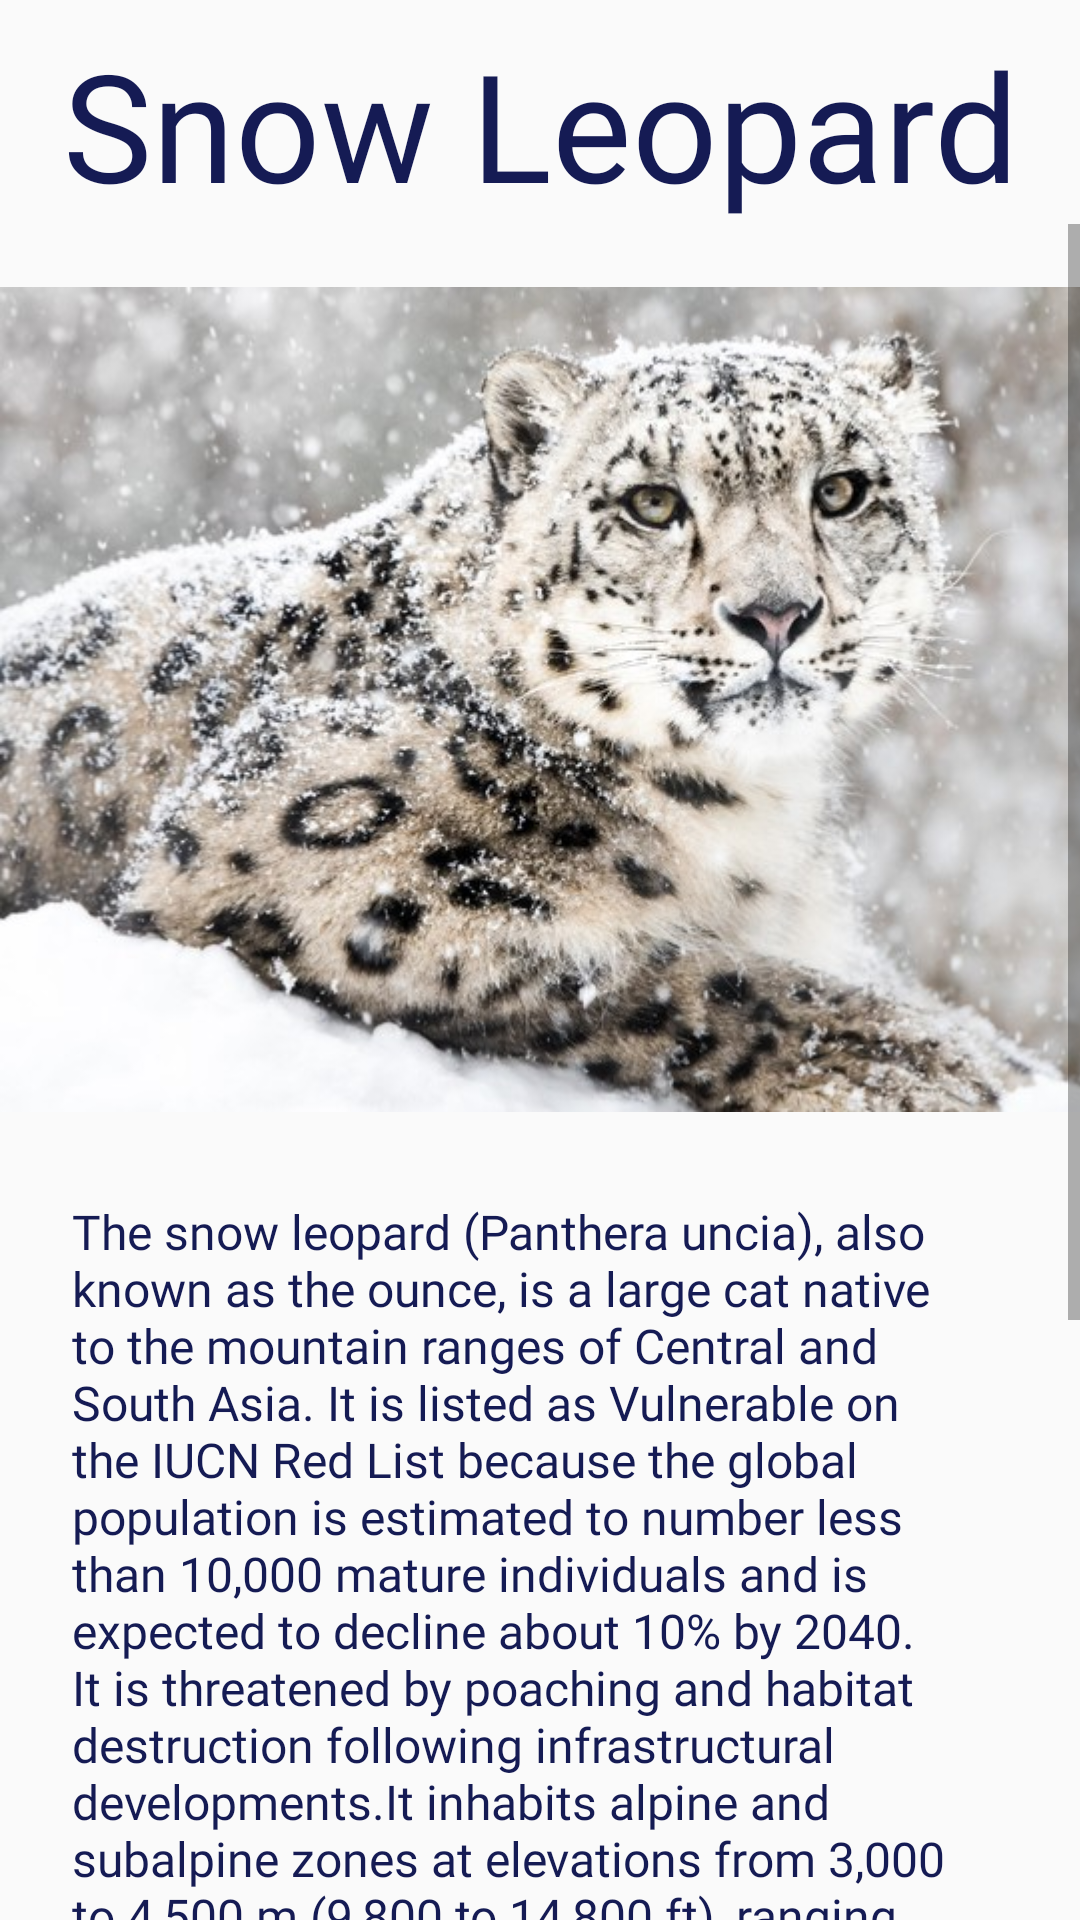

Here is an Android app screen rendered from its layout file. Give the layout XML and the strings, colors and styles it references.
<!-- AndroidManifest.xml: application theme AppTheme -->
<!-- res/layout/fragment_entry3.xml -->
<?xml version="1.0" encoding="utf-8"?>
<androidx.constraintlayout.widget.ConstraintLayout xmlns:android="http://schemas.android.com/apk/res/android"
    xmlns:app="http://schemas.android.com/apk/res-auto"
    xmlns:tools="http://schemas.android.com/tools"
    android:id="@+id/linearLayout4"
    style="@style/bg4"
    android:layout_width="match_parent"
    android:layout_height="match_parent"
    tools:context=".entry3Fragment">

    

    <TextView
        android:id="@+id/textView4"
        style="@style/NameStyle"
        android:layout_width="match_parent"
        android:layout_height="wrap_content"
        android:fontFamily="@font/margarine"
        android:text="@string/SnowLeopard"
        android:textAlignment="center"
        android:textSize="50sp"
        app:layout_constraintBottom_toTopOf="@+id/scrollView2"
        app:layout_constraintTop_toTopOf="parent" />

    <ScrollView
        android:id="@+id/scrollView2"
        android:layout_width="match_parent"
        android:layout_height="wrap_content"
        app:layout_constraintEnd_toEndOf="parent"
        app:layout_constraintStart_toStartOf="parent"
        app:layout_constraintTop_toBottomOf="@+id/textView4">

        <androidx.constraintlayout.widget.ConstraintLayout
            android:id="@+id/linearLayout2"
            android:layout_width="match_parent"
            android:layout_height="wrap_content"
            android:orientation="vertical">

            <ImageView
                android:id="@+id/imageView2"
                android:layout_width="413dp"
                android:layout_height="317dp"
                android:contentDescription="@string/Blackbuck"
                android:src="@drawable/snow"
                tools:layout_editor_absoluteX="8dp"
                tools:layout_editor_absoluteY="16dp" />

            <TextView
                android:id="@+id/textView6"
                style="@style/NameStyle"
                android:layout_width="match_parent"
                android:layout_height="wrap_content"
                android:fontFamily="@font/roboto"
                android:paddingStart="16dp"
                android:paddingEnd="16dp"
                android:paddingBottom="300sp"
                android:text="@string/leopard"
                android:textAlignment="textStart"
                android:textSize="16sp"
                app:layout_constraintTop_toBottomOf="@+id/imageView2"
                tools:layout_editor_absoluteX="16dp" />
        </androidx.constraintlayout.widget.ConstraintLayout>
    </ScrollView>

</androidx.constraintlayout.widget.ConstraintLayout>
<!-- resources referenced by this layout -->
<resources>
  <!-- drawable snow: jpg bitmap (drawable, 107368 bytes) -->
  <string name="Blackbuck">Blackbuck</string>
  <string name="SnowLeopard">Snow Leopard</string>
  <string name="leopard">The snow leopard (Panthera uncia), also known as the ounce, is a large cat native to the mountain ranges of Central and South Asia. It is listed as Vulnerable on the IUCN Red List because the global population is estimated to number less than 10,000 mature individuals and is expected to decline about 10% by 2040. It is threatened by poaching and habitat destruction following infrastructural developments.It inhabits alpine and subalpine zones at elevations from 3,000 to 4,500 m (9,800 to 14,800 ft), ranging from eastern Afghanistan to Mongolia and western China. In the northern range countries, it also lives at lower elevations.
  
  Taxonomically, the snow leopard was long classified in the monotypic genus Uncia.Since phylogenetic studies revealed the relationships among Panthera species, it is considered a member of this genus.Two subspecies were described based on morphological differences, but genetic differences between the two have not been confirmed. It is therefore regarded a monotypic species.</string>
  <style name="NameStyle">
          <item name="android:layout_margin">@dimen/small_padding</item>
          <item name="android:drawablePadding">@dimen/small_padding</item>
          <item name="android:textColor">#151B54</item>
          <item name="android:textSize">@dimen/text_size</item>
      </style>
  <style name="bg4">
          <item name="android:textAlignment">center</item>
          <item name="android:textColor">#151B54</item>
      </style>
  <style name="AppTheme" parent="Theme.AppCompat.Light.DarkActionBar">
          
          <item name="colorPrimary">@color/colorPrimary</item>
          <item name="colorPrimaryDark">@color/colorPrimaryDark</item>
          <item name="colorAccent">@color/colorAccent</item>
      </style>
  <dimen name="small_padding">8dp</dimen>
  <dimen name="text_size">20sp</dimen>
  <!-- not gathered from this repository: default colours our renderer supplied (Android Studio template values) -->
  <color name="colorPrimary">#FF6200EE</color>
  <color name="colorPrimaryDark">#FF3700B3</color>
  <color name="colorAccent">#FF03DAC5</color>
</resources>
